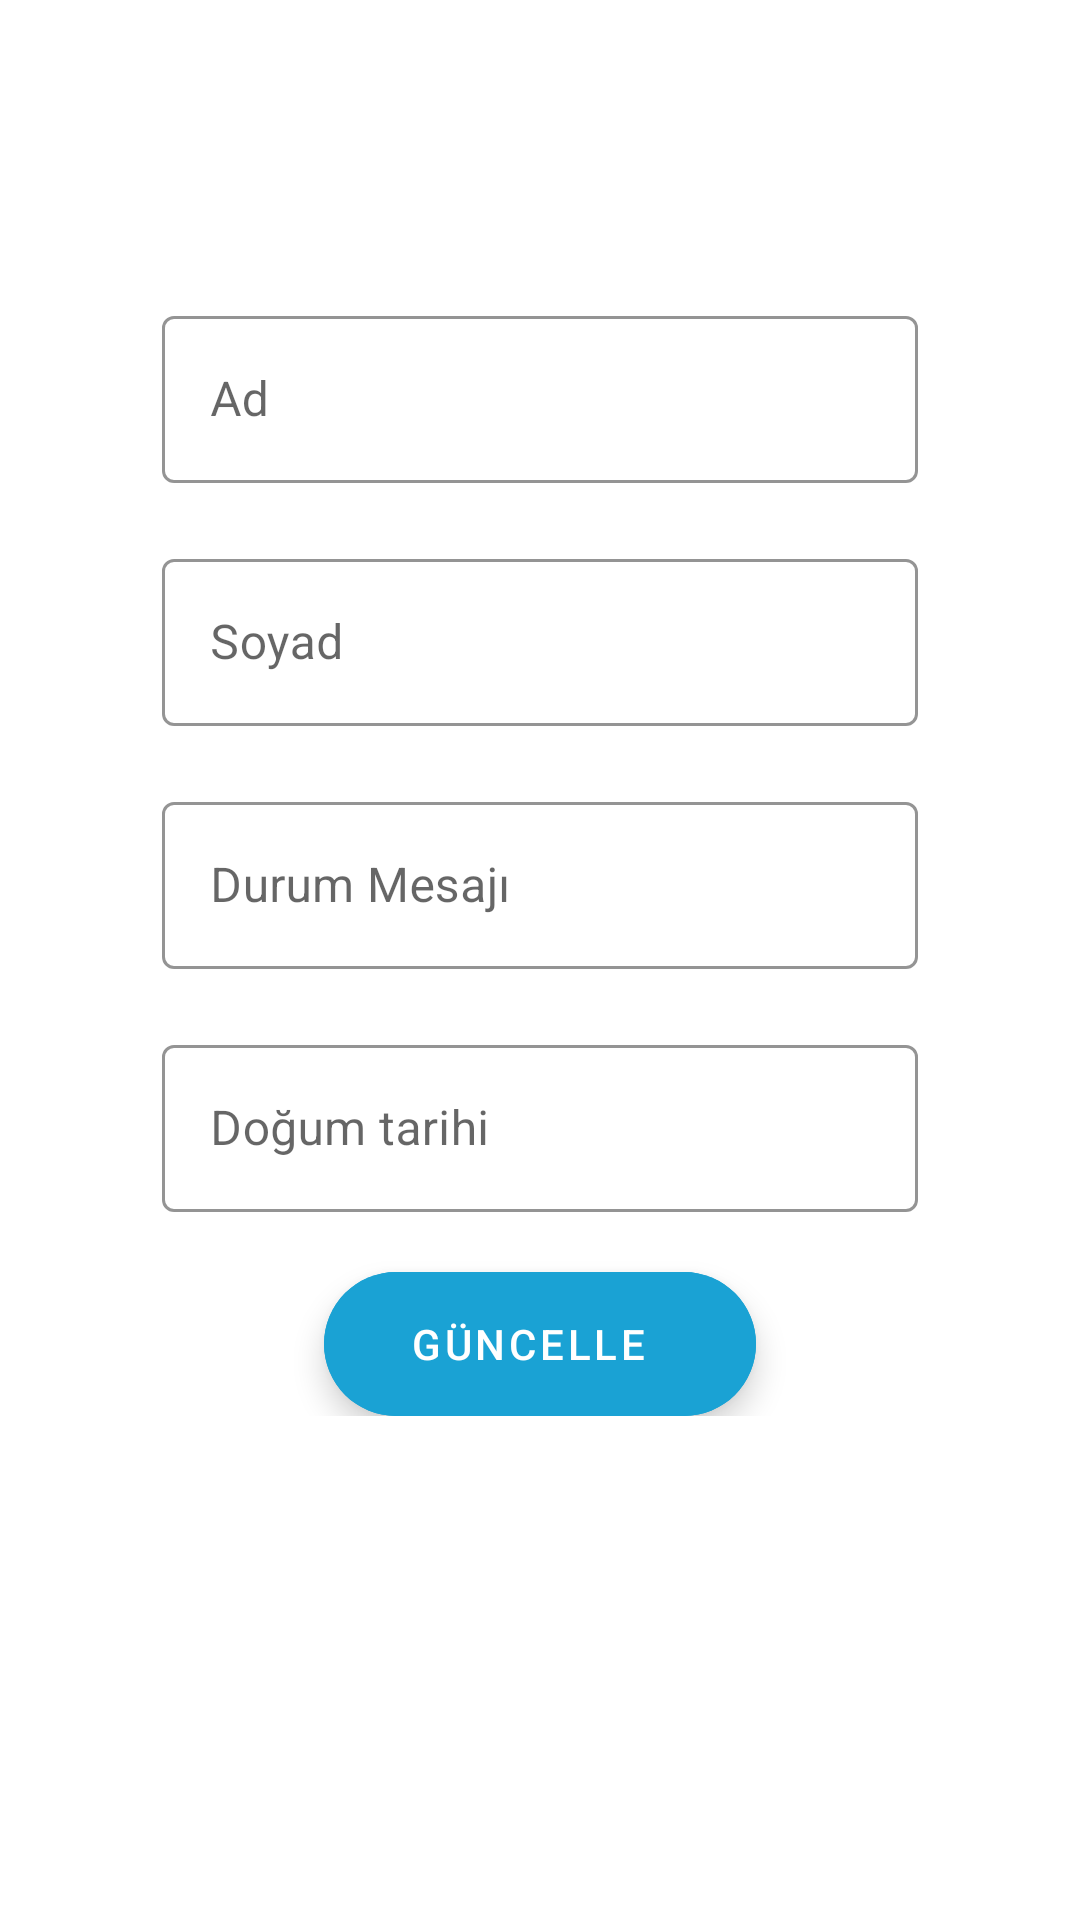

Here is an Android app screen rendered from its layout file. Give the layout XML and the strings, colors and styles it references.
<!-- AndroidManifest.xml: application theme Theme.MessageApplication -->
<!-- res/layout/update_profile_fragment.xml -->
<?xml version="1.0" encoding="utf-8"?>
<layout xmlns:android="http://schemas.android.com/apk/res/android"
    xmlns:tools="http://schemas.android.com/tools"
    xmlns:app="http://schemas.android.com/apk/res-auto">
    <ScrollView
        android:layout_width="match_parent"
        android:layout_height="match_parent"
        tools:context=".ui.main.UpdateProfileFragment">
        <androidx.constraintlayout.widget.ConstraintLayout

            android:layout_width="match_parent"
            android:layout_height="wrap_content">


            <com.google.android.material.textfield.TextInputLayout
                android:id="@+id/editFirstnameUpdateProfile"
                style="@style/Widget.MaterialComponents.TextInputLayout.OutlinedBox"
                android:layout_width="0dp"
                android:layout_height="wrap_content"
                android:ems="10"
                android:hint="Ad"
                app:boxStrokeColor="@color/blue"
                app:hintTextColor="@color/blue"
                android:layout_marginTop="100dp"
                android:inputType="text"
                app:layout_constraintEnd_toEndOf="parent"
                app:layout_constraintStart_toStartOf="parent"
                app:layout_constraintTop_toTopOf="parent"
                app:layout_constraintWidth_percent="0.7">

                <com.google.android.material.textfield.TextInputEditText
                    android:layout_width="match_parent"
                    android:layout_height="wrap_content"
                    android:textCursorDrawable="@drawable/blue_cursor" />

            </com.google.android.material.textfield.TextInputLayout>


            <com.google.android.material.textfield.TextInputLayout
                android:id="@+id/editLastnameUpdateProfile"
                android:layout_width="0dp"
                android:layout_height="wrap_content"
                android:layout_marginTop="20dp"
                android:ems="10"
                app:boxStrokeColor="@color/blue"
                app:hintTextColor="@color/blue"
                android:inputType="text"
                android:hint="Soyad"
                app:layout_constraintEnd_toEndOf="parent"
                app:layout_constraintStart_toStartOf="parent"
                app:layout_constraintTop_toBottomOf="@id/editFirstnameUpdateProfile"
                app:layout_constraintWidth_percent="0.7"
                style="@style/Widget.MaterialComponents.TextInputLayout.OutlinedBox">

                <com.google.android.material.textfield.TextInputEditText
                    android:layout_width="match_parent"
                    android:layout_height="wrap_content"
                    android:textCursorDrawable="@drawable/blue_cursor"
                    />

            </com.google.android.material.textfield.TextInputLayout>

            <com.google.android.material.textfield.TextInputLayout
                android:id="@+id/editStatusMessageUpdateProfile"
                android:layout_width="0dp"
                android:layout_height="wrap_content"
                android:layout_marginTop="20dp"
                android:ems="10"
                app:boxStrokeColor="@color/blue"
                app:hintTextColor="@color/blue"
                android:inputType="text"
                android:hint="Durum Mesajı"
                app:layout_constraintEnd_toEndOf="parent"
                app:layout_constraintStart_toStartOf="parent"
                app:layout_constraintTop_toBottomOf="@id/editLastnameUpdateProfile"
                app:layout_constraintWidth_percent="0.7"
                style="@style/Widget.MaterialComponents.TextInputLayout.OutlinedBox">

                <com.google.android.material.textfield.TextInputEditText
                    android:layout_width="match_parent"
                    android:layout_height="wrap_content"
                    android:textCursorDrawable="@drawable/blue_cursor"
                    />

            </com.google.android.material.textfield.TextInputLayout>

            <com.google.android.material.textfield.TextInputLayout
                android:id="@+id/editBirthdayUpdateProfile"
                android:layout_width="0dp"
                android:layout_height="wrap_content"
                android:layout_marginTop="20dp"
                android:ems="10"
                app:boxStrokeColor="@color/blue"
                app:hintTextColor="@color/blue"
                android:hint="Doğum tarihi"
                app:endIconMode="custom"
                app:endIconDrawable="@drawable/baseline_edit_calendar_24"
                app:endIconCheckable="true"
                app:layout_constraintWidth_percent="0.7"
                app:layout_constraintEnd_toEndOf="parent"
                app:layout_constraintStart_toStartOf="parent"
                app:layout_constraintTop_toBottomOf="@+id/editStatusMessageUpdateProfile"
                style="@style/Widget.MaterialComponents.TextInputLayout.OutlinedBox">

                <com.google.android.material.textfield.TextInputEditText
                    android:layout_width="match_parent"
                    android:layout_height="wrap_content"
                    android:inputType="none"
                    android:enabled="false"
                    android:textCursorDrawable="@drawable/blue_cursor"
                    />

            </com.google.android.material.textfield.TextInputLayout>

            <com.google.android.material.floatingactionbutton.ExtendedFloatingActionButton
                android:id="@+id/btnProfileUpdate"
                android:layout_width="0dp"
                android:layout_height="wrap_content"
                android:layout_marginTop="20dp"
                android:backgroundTint="@color/blue"
                android:gravity="center"
                android:text="Güncelle"
                android:textColor="@color/white"
                app:layout_constraintWidth_percent="0.4"
                app:layout_constraintEnd_toEndOf="parent"
                app:layout_constraintStart_toStartOf="parent"
                app:layout_constraintTop_toBottomOf="@+id/editBirthdayUpdateProfile"/>

        </androidx.constraintlayout.widget.ConstraintLayout>

    </ScrollView>
</layout>
<!-- resources referenced by this layout -->
<resources>
  <color name="blue"> #1AA2D4</color>
  <color name="white">#FFFFFFFF</color>
  <style name="Theme.MessageApplication" parent="Theme.MaterialComponents.DayNight.NoActionBar">
          
          <item name="colorPrimary">@color/blue</item>
          <item name="colorPrimaryVariant">@color/blue_variant</item>
          <item name="colorOnPrimary">@color/white</item>
          
          <item name="colorSecondary">@color/teal_200</item>
          <item name="colorSecondaryVariant">@color/teal_700</item>
          <item name="colorOnSecondary">@color/black</item>
          
          <item name="android:statusBarColor" tools:targetApi="l">@color/blue</item>
          
      </style>
  <color name="blue_variant"> #1A87D4</color>
  <color name="teal_200">#FF03DAC5</color>
  <color name="teal_700">#FF018786</color>
  <color name="black">#FF000000</color>
</resources>
